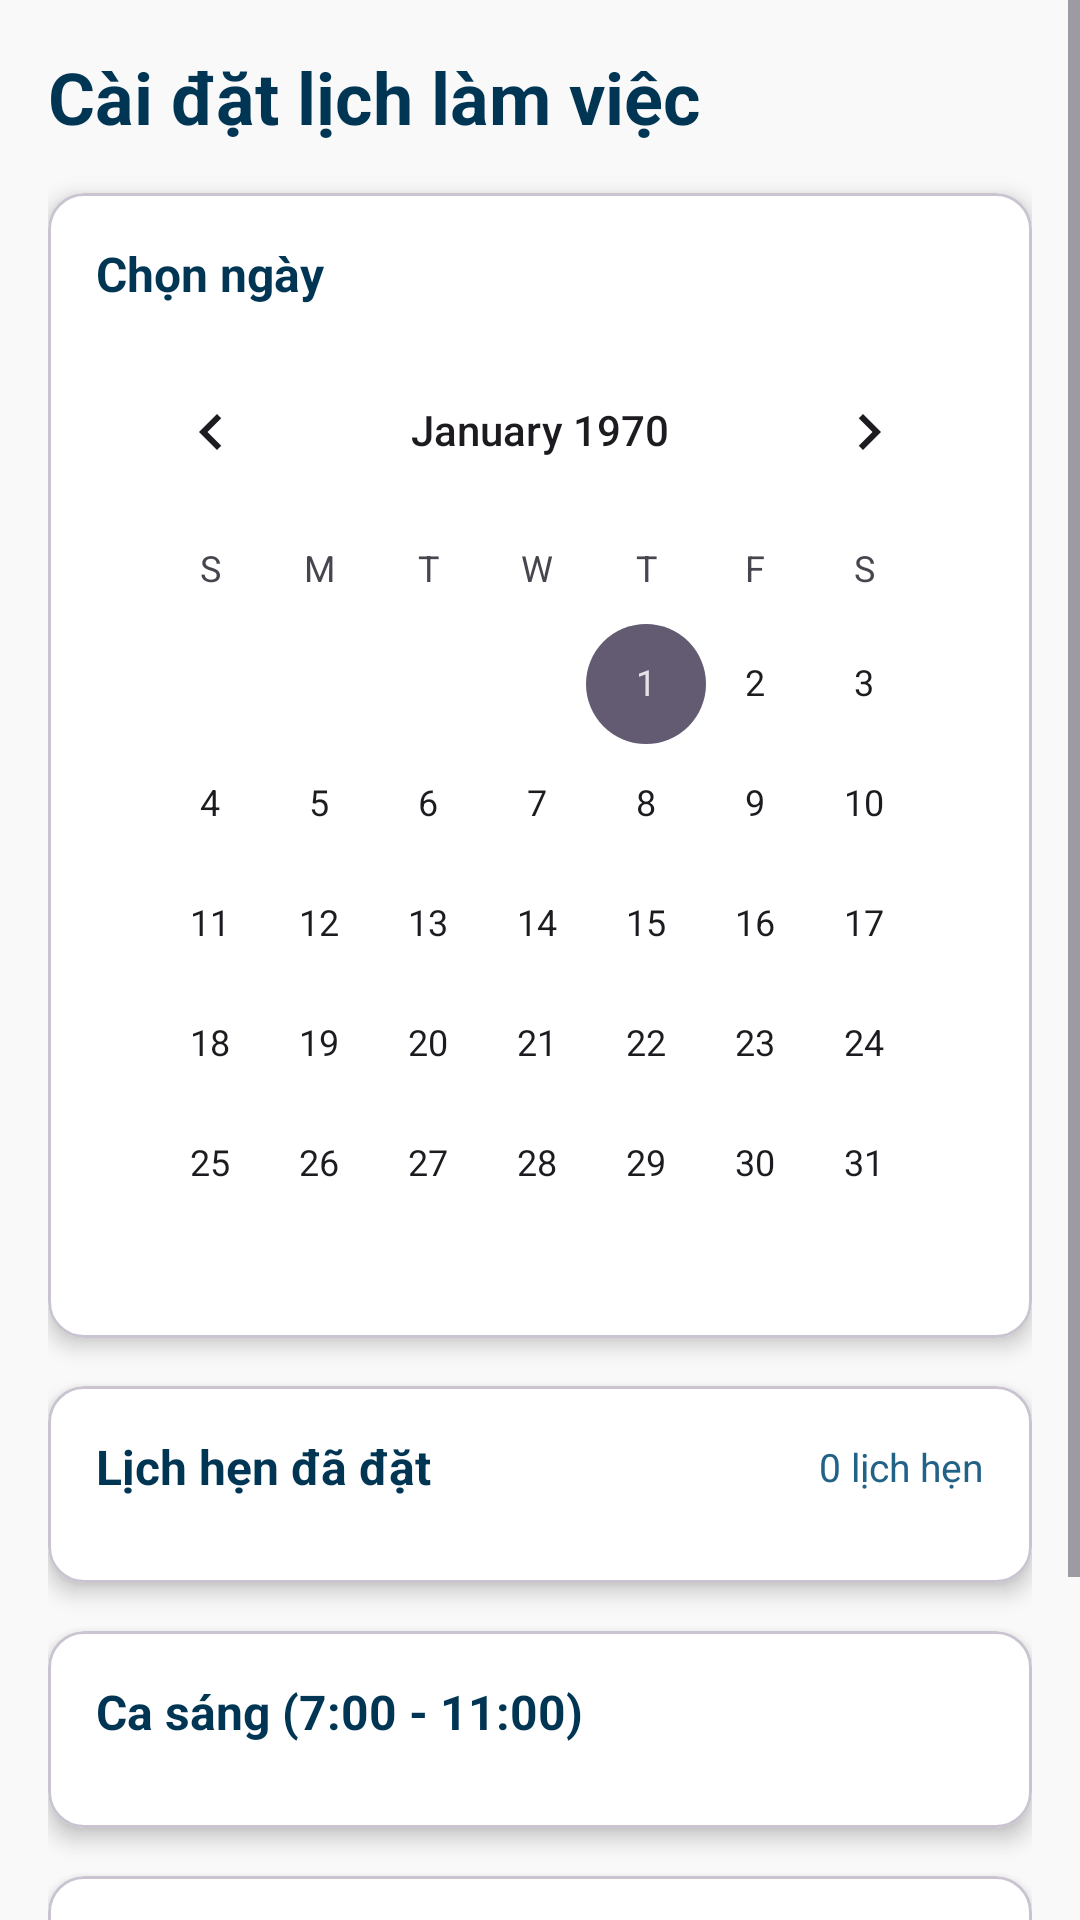

Produce the Android XML layout that renders to this screen, including the resource entries it uses.
<!-- AndroidManifest.xml: application theme Theme.PClinic -->
<!-- res/layout/doctor_fragment_calendar_setup.xml -->
<?xml version="1.0" encoding="utf-8"?>
<ScrollView xmlns:android="http://schemas.android.com/apk/res/android"
    xmlns:app="http://schemas.android.com/apk/res-auto"
    android:layout_width="match_parent"
    android:layout_height="match_parent"
    android:background="@color/backgroundLight">

    <LinearLayout
        android:layout_width="match_parent"
        android:layout_height="wrap_content"
        android:orientation="vertical"
        android:padding="16dp">

        <TextView
            android:layout_width="match_parent"
            android:layout_height="wrap_content"
            android:text="Cài đặt lịch làm việc"
            android:textSize="24sp"
            android:textStyle="bold"
            android:textColor="@color/textPrimary"
            android:layout_marginBottom="16dp"/>

        <com.google.android.material.card.MaterialCardView
            android:layout_width="match_parent"
            android:layout_height="wrap_content"
            android:layout_marginBottom="16dp"
            app:cardCornerRadius="12dp"
            app:cardElevation="4dp"
            app:cardBackgroundColor="@color/white">

            <LinearLayout
                android:layout_width="match_parent"
                android:layout_height="wrap_content"
                android:orientation="vertical"
                android:padding="16dp">

                <TextView
                    android:layout_width="wrap_content"
                    android:layout_height="wrap_content"
                    android:text="Chọn ngày"
                    android:textSize="16sp"
                    android:textStyle="bold"
                    android:textColor="@color/textPrimary"
                    android:layout_marginBottom="8dp"/>

                <CalendarView
                    android:id="@+id/calendar_view"
                    android:layout_width="match_parent"
                    android:layout_height="320dp"/>
            </LinearLayout>
        </com.google.android.material.card.MaterialCardView>

        
        <com.google.android.material.card.MaterialCardView
            android:layout_width="match_parent"
            android:layout_height="wrap_content"
            android:layout_marginBottom="16dp"
            app:cardCornerRadius="12dp"
            app:cardElevation="4dp"
            app:cardBackgroundColor="@color/white">

            <LinearLayout
                android:layout_width="match_parent"
                android:layout_height="wrap_content"
                android:orientation="vertical"
                android:padding="16dp">

                <LinearLayout
                    android:layout_width="match_parent"
                    android:layout_height="wrap_content"
                    android:orientation="horizontal"
                    android:gravity="center_vertical"
                    android:layout_marginBottom="12dp">

                    <TextView
                        android:layout_width="0dp"
                        android:layout_height="wrap_content"
                        android:layout_weight="1"
                        android:text="Lịch hẹn đã đặt"
                        android:textSize="16sp"
                        android:textStyle="bold"
                        android:textColor="@color/textPrimary"/>

                    <TextView
                        android:id="@+id/tv_booked_count"
                        android:layout_width="wrap_content"
                        android:layout_height="wrap_content"
                        android:text="0 lịch hẹn"
                        android:textSize="13sp"
                        android:textColor="@color/textSecondary"/>
                </LinearLayout>

                <TextView
                    android:id="@+id/tv_no_appointments"
                    android:layout_width="match_parent"
                    android:layout_height="wrap_content"
                    android:text="Chưa có lịch hẹn nào được đặt"
                    android:textSize="14sp"
                    android:textColor="@color/textSecondary"
                    android:gravity="center"
                    android:padding="16dp"
                    android:visibility="gone"/>

                <androidx.recyclerview.widget.RecyclerView
                    android:id="@+id/rv_booked_appointments"
                    android:layout_width="match_parent"
                    android:layout_height="wrap_content"
                    android:nestedScrollingEnabled="false"/>
            </LinearLayout>
        </com.google.android.material.card.MaterialCardView>

        
        <com.google.android.material.card.MaterialCardView
            android:layout_width="match_parent"
            android:layout_height="wrap_content"
            android:layout_marginBottom="16dp"
            app:cardCornerRadius="12dp"
            app:cardElevation="4dp"
            app:cardBackgroundColor="@color/white">

            <LinearLayout
                android:layout_width="match_parent"
                android:layout_height="wrap_content"
                android:orientation="vertical"
                android:padding="16dp">

                <TextView
                    android:layout_width="wrap_content"
                    android:layout_height="wrap_content"
                    android:text="Ca sáng (7:00 - 11:00)"
                    android:textSize="16sp"
                    android:textStyle="bold"
                    android:textColor="@color/textPrimary"
                    android:layout_marginBottom="12dp"/>

                <androidx.recyclerview.widget.RecyclerView
                    android:id="@+id/rv_morning_slots"
                    android:layout_width="match_parent"
                    android:layout_height="wrap_content"/>
            </LinearLayout>
        </com.google.android.material.card.MaterialCardView>

        <com.google.android.material.card.MaterialCardView
            android:layout_width="match_parent"
            android:layout_height="wrap_content"
            android:layout_marginBottom="16dp"
            app:cardCornerRadius="12dp"
            app:cardElevation="4dp"
            app:cardBackgroundColor="@color/white">

            <LinearLayout
                android:layout_width="match_parent"
                android:layout_height="wrap_content"
                android:orientation="vertical"
                android:padding="16dp">

                <TextView
                    android:layout_width="wrap_content"
                    android:layout_height="wrap_content"
                    android:text="Ca chiều (13:00 - 17:00)"
                    android:textSize="16sp"
                    android:textStyle="bold"
                    android:textColor="@color/textPrimary"
                    android:layout_marginBottom="12dp"/>

                <androidx.recyclerview.widget.RecyclerView
                    android:id="@+id/rv_afternoon_slots"
                    android:layout_width="match_parent"
                    android:layout_height="wrap_content"/>
            </LinearLayout>
        </com.google.android.material.card.MaterialCardView>

        <LinearLayout
            android:layout_width="match_parent"
            android:layout_height="wrap_content"
            android:orientation="horizontal"
            android:gravity="end"
            android:layout_marginTop="8dp">

            <Button
                android:id="@+id/btn_clear"
                style="@style/Widget.MaterialComponents.Button.OutlinedButton"
                android:layout_width="wrap_content"
                android:layout_height="wrap_content"
                android:text="Xóa"
                android:textColor="@color/error"
                app:strokeColor="@color/error"
                android:layout_marginEnd="8dp"/>

            <Button
                android:id="@+id/btn_save"
                android:layout_width="wrap_content"
                android:layout_height="wrap_content"
                android:text="Lưu lịch"
                android:backgroundTint="@color/colorPrimary"
                android:textColor="@color/white"/>
        </LinearLayout>
    </LinearLayout>
</ScrollView>
<!-- resources referenced by this layout -->
<resources>
  <color name="backgroundLight">#FFF9F9F9</color>
  <color name="colorPrimary">#00B5F1</color>
  <color name="error">#F44336</color>
  <color name="textPrimary">#003553</color>
  <color name="textSecondary">#226287</color>
  <color name="white">#FFFFFFFF</color>
  <style name="Theme.PClinic" parent="Base.Theme.PClinic" />
  <style name="Base.Theme.PClinic" parent="Theme.Material3.DayNight.NoActionBar">
          
          
      </style>
</resources>
